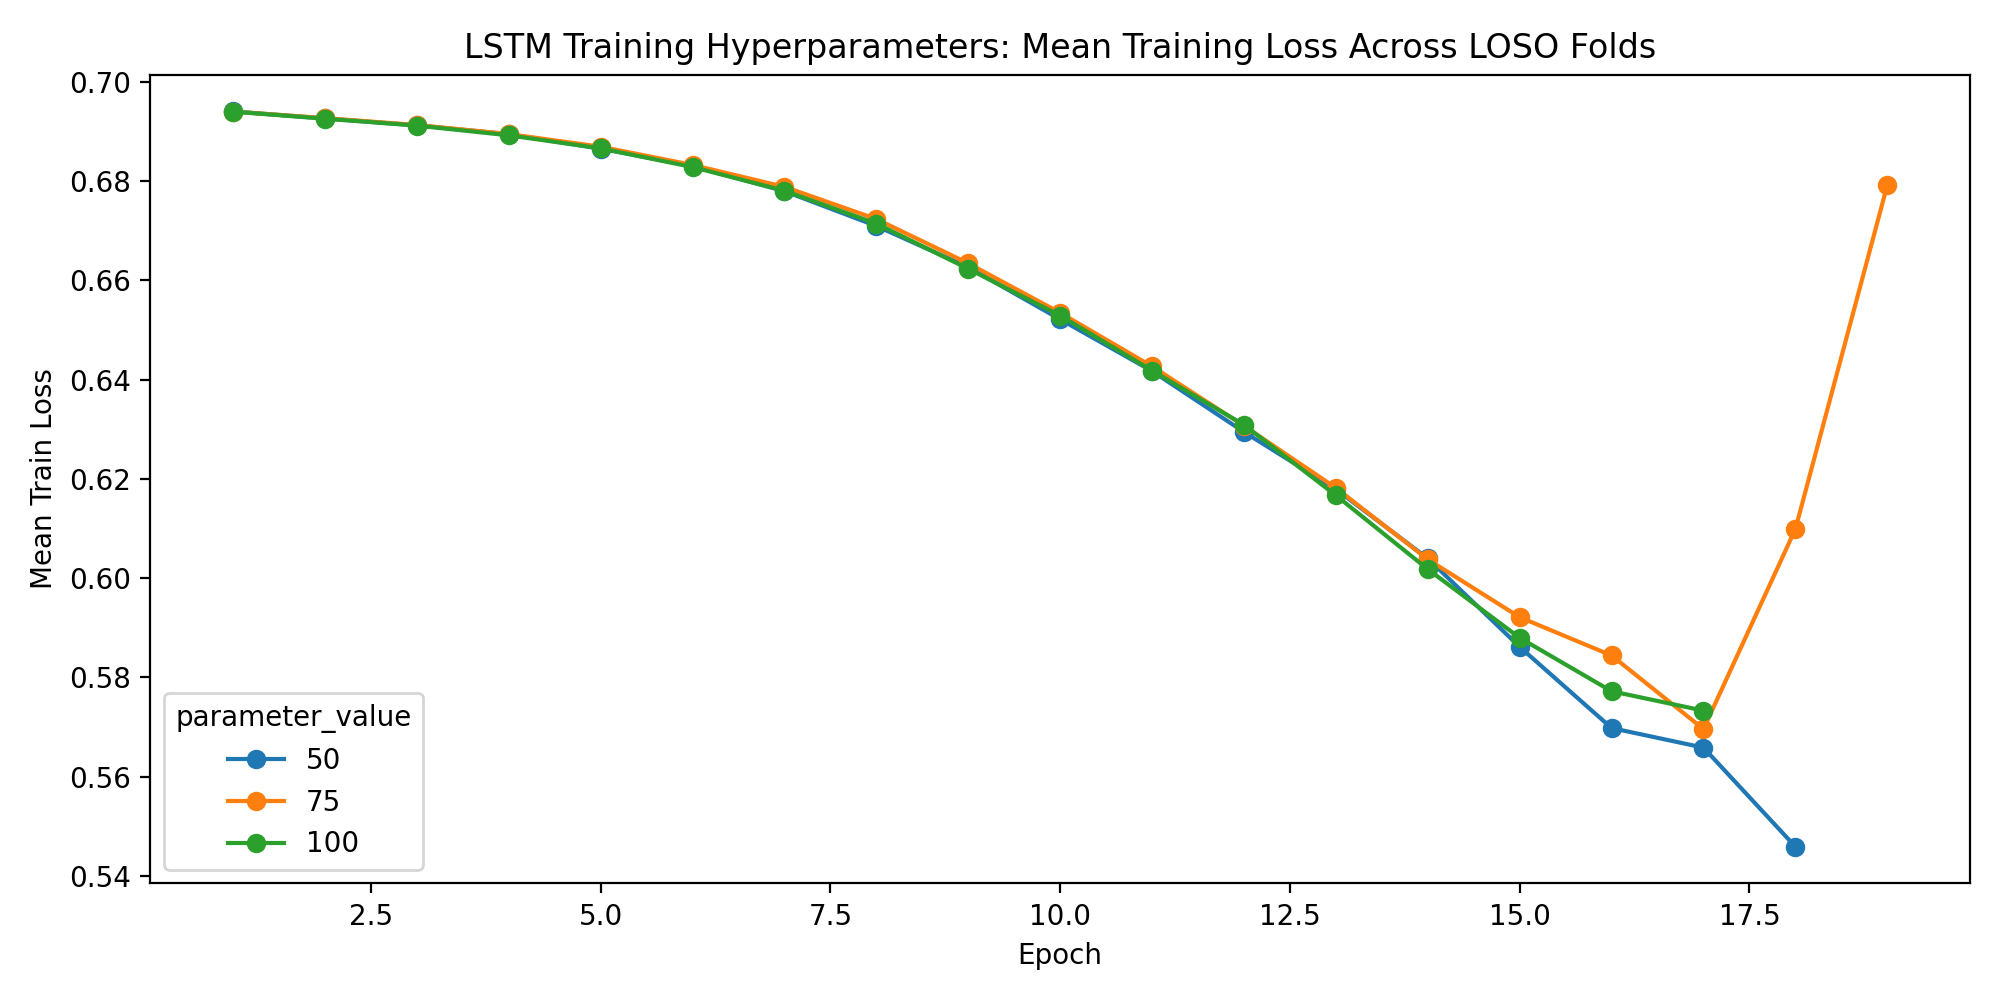

The table this chart was drawn from, first rows:
parameter_name, parameter_value, fold, subject, epoch, train_loss, val_loss, learning_rate, hidden_size, num_layers, dropout_rate, bidirectional, batch_size, epochs, weight_decay, validation_fraction, early_stopping_patience, lr_scheduler_patience, lr_scheduler_factor, use_class_weight, seed
epochs, 50, 1, 1, 1, 0.6942, 0.6903, 0.001, 64, 2, 0.3, False, 32, 50, 0.0, 0.1, 10, 5, 0.5, True, 42
epochs, 50, 1, 1, 2, 0.6919, 0.6944, 0.001, 64, 2, 0.3, False, 32, 50, 0.0, 0.1, 10, 5, 0.5, True, 42
epochs, 50, 1, 1, 3, 0.6909, 0.6932, 0.001, 64, 2, 0.3, False, 32, 50, 0.0, 0.1, 10, 5, 0.5, True, 42
epochs, 50, 1, 1, 4, 0.6885, 0.693, 0.001, 64, 2, 0.3, False, 32, 50, 0.0, 0.1, 10, 5, 0.5, True, 42
epochs, 50, 1, 1, 5, 0.6835, 0.7055, 0.001, 64, 2, 0.3, False, 32, 50, 0.0, 0.1, 10, 5, 0.5, True, 42
epochs, 50, 1, 1, 6, 0.6794, 0.7103, 0.001, 64, 2, 0.3, False, 32, 50, 0.0, 0.1, 10, 5, 0.5, True, 42
epochs, 50, 1, 1, 7, 0.6774, 0.7042, 0.001, 64, 2, 0.3, False, 32, 50, 0.0, 0.1, 10, 5, 0.5, True, 42
epochs, 50, 1, 1, 8, 0.6664, 0.7356, 0.001, 64, 2, 0.3, False, 32, 50, 0.0, 0.1, 10, 5, 0.5, True, 42
epochs, 50, 1, 1, 9, 0.6543, 0.7364, 0.001, 64, 2, 0.3, False, 32, 50, 0.0, 0.1, 10, 5, 0.5, True, 42
epochs, 50, 1, 1, 10, 0.6484, 0.7566, 0.001, 64, 2, 0.3, False, 32, 50, 0.0, 0.1, 10, 5, 0.5, True, 42
epochs, 50, 1, 1, 11, 0.639, 0.764, 0.001, 64, 2, 0.3, False, 32, 50, 0.0, 0.1, 10, 5, 0.5, True, 42
epochs, 50, 2, 2, 1, 0.6944, 0.6931, 0.001, 64, 2, 0.3, False, 32, 50, 0.0, 0.1, 10, 5, 0.5, True, 42
epochs, 50, 2, 2, 2, 0.6934, 0.6931, 0.001, 64, 2, 0.3, False, 32, 50, 0.0, 0.1, 10, 5, 0.5, True, 42
epochs, 50, 2, 2, 3, 0.6909, 0.6944, 0.001, 64, 2, 0.3, False, 32, 50, 0.0, 0.1, 10, 5, 0.5, True, 42
epochs, 50, 2, 2, 4, 0.6896, 0.6935, 0.001, 64, 2, 0.3, False, 32, 50, 0.0, 0.1, 10, 5, 0.5, True, 42
epochs, 50, 2, 2, 5, 0.687, 0.6987, 0.001, 64, 2, 0.3, False, 32, 50, 0.0, 0.1, 10, 5, 0.5, True, 42
epochs, 50, 2, 2, 6, 0.684, 0.6986, 0.001, 64, 2, 0.3, False, 32, 50, 0.0, 0.1, 10, 5, 0.5, True, 42
epochs, 50, 2, 2, 7, 0.6771, 0.7137, 0.001, 64, 2, 0.3, False, 32, 50, 0.0, 0.1, 10, 5, 0.5, True, 42
epochs, 50, 2, 2, 8, 0.6649, 0.7151, 0.001, 64, 2, 0.3, False, 32, 50, 0.0, 0.1, 10, 5, 0.5, True, 42
epochs, 50, 2, 2, 9, 0.6566, 0.7366, 0.001, 64, 2, 0.3, False, 32, 50, 0.0, 0.1, 10, 5, 0.5, True, 42
epochs, 50, 2, 2, 10, 0.6481, 0.7388, 0.001, 64, 2, 0.3, False, 32, 50, 0.0, 0.1, 10, 5, 0.5, True, 42
epochs, 50, 2, 2, 11, 0.6411, 0.7516, 0.001, 64, 2, 0.3, False, 32, 50, 0.0, 0.1, 10, 5, 0.5, True, 42
epochs, 50, 3, 3, 1, 0.6936, 0.694, 0.001, 64, 2, 0.3, False, 32, 50, 0.0, 0.1, 10, 5, 0.5, True, 42
epochs, 50, 3, 3, 2, 0.6932, 0.6919, 0.001, 64, 2, 0.3, False, 32, 50, 0.0, 0.1, 10, 5, 0.5, True, 42
epochs, 50, 3, 3, 3, 0.691, 0.694, 0.001, 64, 2, 0.3, False, 32, 50, 0.0, 0.1, 10, 5, 0.5, True, 42
epochs, 50, 3, 3, 4, 0.6894, 0.6945, 0.001, 64, 2, 0.3, False, 32, 50, 0.0, 0.1, 10, 5, 0.5, True, 42
epochs, 50, 3, 3, 5, 0.6858, 0.6984, 0.001, 64, 2, 0.3, False, 32, 50, 0.0, 0.1, 10, 5, 0.5, True, 42
epochs, 50, 3, 3, 6, 0.6841, 0.7059, 0.001, 64, 2, 0.3, False, 32, 50, 0.0, 0.1, 10, 5, 0.5, True, 42
epochs, 50, 3, 3, 7, 0.6761, 0.7374, 0.001, 64, 2, 0.3, False, 32, 50, 0.0, 0.1, 10, 5, 0.5, True, 42
epochs, 50, 3, 3, 8, 0.6727, 0.7148, 0.001, 64, 2, 0.3, False, 32, 50, 0.0, 0.1, 10, 5, 0.5, True, 42
epochs, 50, 3, 3, 9, 0.6606, 0.7216, 0.001, 64, 2, 0.3, False, 32, 50, 0.0, 0.1, 10, 5, 0.5, True, 42
epochs, 50, 3, 3, 10, 0.6489, 0.7404, 0.001, 64, 2, 0.3, False, 32, 50, 0.0, 0.1, 10, 5, 0.5, True, 42
epochs, 50, 3, 3, 11, 0.6412, 0.7344, 0.001, 64, 2, 0.3, False, 32, 50, 0.0, 0.1, 10, 5, 0.5, True, 42
epochs, 50, 3, 3, 12, 0.6284, 0.7417, 0.001, 64, 2, 0.3, False, 32, 50, 0.0, 0.1, 10, 5, 0.5, True, 42
epochs, 50, 4, 4, 1, 0.6948, 0.6923, 0.001, 64, 2, 0.3, False, 32, 50, 0.0, 0.1, 10, 5, 0.5, True, 42
epochs, 50, 4, 4, 2, 0.6924, 0.6918, 0.001, 64, 2, 0.3, False, 32, 50, 0.0, 0.1, 10, 5, 0.5, True, 42
epochs, 50, 4, 4, 3, 0.691, 0.6936, 0.001, 64, 2, 0.3, False, 32, 50, 0.0, 0.1, 10, 5, 0.5, True, 42
epochs, 50, 4, 4, 4, 0.6895, 0.6948, 0.001, 64, 2, 0.3, False, 32, 50, 0.0, 0.1, 10, 5, 0.5, True, 42
epochs, 50, 4, 4, 5, 0.6879, 0.6977, 0.001, 64, 2, 0.3, False, 32, 50, 0.0, 0.1, 10, 5, 0.5, True, 42
epochs, 50, 4, 4, 6, 0.6845, 0.697, 0.001, 64, 2, 0.3, False, 32, 50, 0.0, 0.1, 10, 5, 0.5, True, 42
epochs, 50, 4, 4, 7, 0.6796, 0.6988, 0.001, 64, 2, 0.3, False, 32, 50, 0.0, 0.1, 10, 5, 0.5, True, 42
epochs, 50, 4, 4, 8, 0.6745, 0.7176, 0.001, 64, 2, 0.3, False, 32, 50, 0.0, 0.1, 10, 5, 0.5, True, 42
epochs, 50, 4, 4, 9, 0.6633, 0.7283, 0.001, 64, 2, 0.3, False, 32, 50, 0.0, 0.1, 10, 5, 0.5, True, 42
epochs, 50, 4, 4, 10, 0.6561, 0.7309, 0.001, 64, 2, 0.3, False, 32, 50, 0.0, 0.1, 10, 5, 0.5, True, 42
epochs, 50, 4, 4, 11, 0.6462, 0.7366, 0.001, 64, 2, 0.3, False, 32, 50, 0.0, 0.1, 10, 5, 0.5, True, 42
epochs, 50, 4, 4, 12, 0.6379, 0.7787, 0.001, 64, 2, 0.3, False, 32, 50, 0.0, 0.1, 10, 5, 0.5, True, 42
epochs, 50, 5, 5, 1, 0.6939, 0.6921, 0.001, 64, 2, 0.3, False, 32, 50, 0.0, 0.1, 10, 5, 0.5, True, 42
epochs, 50, 5, 5, 2, 0.6931, 0.6911, 0.001, 64, 2, 0.3, False, 32, 50, 0.0, 0.1, 10, 5, 0.5, True, 42
epochs, 50, 5, 5, 3, 0.692, 0.6905, 0.001, 64, 2, 0.3, False, 32, 50, 0.0, 0.1, 10, 5, 0.5, True, 42
epochs, 50, 5, 5, 4, 0.6906, 0.6931, 0.001, 64, 2, 0.3, False, 32, 50, 0.0, 0.1, 10, 5, 0.5, True, 42
epochs, 50, 5, 5, 5, 0.6866, 0.6965, 0.001, 64, 2, 0.3, False, 32, 50, 0.0, 0.1, 10, 5, 0.5, True, 42
epochs, 50, 5, 5, 6, 0.6861, 0.6903, 0.001, 64, 2, 0.3, False, 32, 50, 0.0, 0.1, 10, 5, 0.5, True, 42
epochs, 50, 5, 5, 7, 0.6806, 0.703, 0.001, 64, 2, 0.3, False, 32, 50, 0.0, 0.1, 10, 5, 0.5, True, 42
epochs, 50, 5, 5, 8, 0.677, 0.7173, 0.001, 64, 2, 0.3, False, 32, 50, 0.0, 0.1, 10, 5, 0.5, True, 42
epochs, 50, 5, 5, 9, 0.6701, 0.7023, 0.001, 64, 2, 0.3, False, 32, 50, 0.0, 0.1, 10, 5, 0.5, True, 42
epochs, 50, 5, 5, 10, 0.6608, 0.7078, 0.001, 64, 2, 0.3, False, 32, 50, 0.0, 0.1, 10, 5, 0.5, True, 42
epochs, 50, 5, 5, 11, 0.6541, 0.7143, 0.001, 64, 2, 0.3, False, 32, 50, 0.0, 0.1, 10, 5, 0.5, True, 42
epochs, 50, 5, 5, 12, 0.6414, 0.7293, 0.001, 64, 2, 0.3, False, 32, 50, 0.0, 0.1, 10, 5, 0.5, True, 42
epochs, 50, 5, 5, 13, 0.6166, 0.7538, 0.001, 64, 2, 0.3, False, 32, 50, 0.0, 0.1, 10, 5, 0.5, True, 42
epochs, 50, 5, 5, 14, 0.6037, 0.7578, 0.001, 64, 2, 0.3, False, 32, 50, 0.0, 0.1, 10, 5, 0.5, True, 42
... 4,240 more rows
